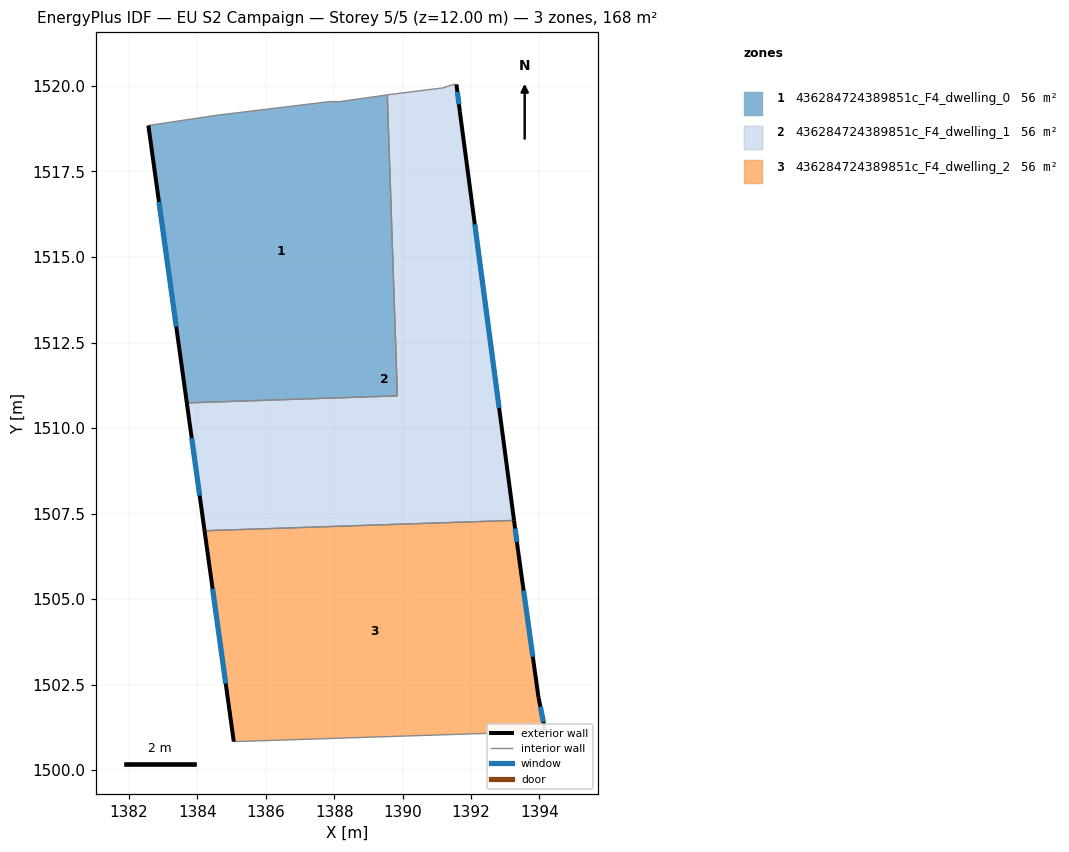
=== STOREY PLAN SPEC (per zone: floor XY polygon, exterior-wall plan segments, windows/doors) ===
zone 1: 436284724389851c_F4_dwelling_0  (56.1 m²)
  floor: (1389.55, 1519.74) (1389.85, 1510.94) (1383.69, 1510.73) (1382.57, 1518.84) (1384.57, 1519.14) (1387.87, 1519.54) (1388.17, 1519.54)
  exterior wall: (1382.57, 1518.84) – (1383.69, 1510.73)  [8.2 m]
    window: (1382.88, 1516.61) – (1383.38, 1512.97)  [5.0 m²]
  interior walls: 6
zone 2: 436284724389851c_F4_dwelling_1  (56.1 m²)
  floor: (1391.57, 1520.04) (1391.68, 1519.24) (1393.26, 1507.30) (1384.21, 1507.00) (1383.69, 1510.73) (1389.85, 1510.94) (1389.55, 1519.74) (1389.57, 1519.74) (1391.18, 1519.94) (1391.48, 1520.04)
  exterior wall: (1391.68, 1519.24) – (1391.57, 1520.04)  [0.8 m]
    window: (1391.65, 1519.46) – (1391.60, 1519.82)  [0.5 m²]
  exterior wall: (1393.26, 1507.30) – (1391.68, 1519.24)  [12.0 m]
    window: (1392.82, 1510.59) – (1392.11, 1515.96)  [7.3 m²]
  exterior wall: (1383.69, 1510.73) – (1384.21, 1507.00)  [3.8 m]
    window: (1383.83, 1509.71) – (1384.07, 1508.03)  [2.3 m²]
  interior walls: 7
zone 3: 436284724389851c_F4_dwelling_2  (56.1 m²)
  floor: (1393.26, 1507.30) (1393.37, 1506.43) (1393.97, 1502.13) (1394.17, 1501.13) (1385.06, 1500.83) (1384.21, 1507.00)
  exterior wall: (1394.17, 1501.13) – (1393.97, 1502.13)  [1.0 m]
    window: (1394.12, 1501.40) – (1394.03, 1501.85)  [0.6 m²]
  exterior wall: (1384.21, 1507.00) – (1385.06, 1500.83)  [6.2 m]
    window: (1384.45, 1505.30) – (1384.83, 1502.53)  [3.8 m²]
  exterior wall: (1393.37, 1506.43) – (1393.26, 1507.30)  [0.9 m]
    window: (1393.34, 1506.67) – (1393.29, 1507.06)  [0.5 m²]
  exterior wall: (1393.97, 1502.13) – (1393.37, 1506.43)  [4.3 m]
    window: (1393.81, 1503.31) – (1393.54, 1505.25)  [2.6 m²]
  interior walls: 2

=== DERIVED (storey summary) ===
Building: EU S2 Campaign
Storey: 5 of 5  (floor level z = 12.00 m)
Storey gross floor area: 168.2 m²
Zones on this storey: 3
  - 436284724389851c_F4_dwelling_0: floor 56.1 m²; exterior wall 8.2 m (24.6 m²); 1 window(s) 5.0 m²; WWR 20.2%
  - 436284724389851c_F4_dwelling_1: floor 56.1 m²; exterior wall 16.6 m (49.9 m²); 3 window(s) 10.1 m²; WWR 20.2%
  - 436284724389851c_F4_dwelling_2: floor 56.1 m²; exterior wall 12.5 m (37.4 m²); 4 window(s) 7.6 m²; WWR 20.2%
Zone adjacency (shared interzone walls):
  - 436284724389851c_F4_dwelling_0 ↔ 436284724389851c_F4_dwelling_1
  - 436284724389851c_F4_dwelling_1 ↔ 436284724389851c_F4_dwelling_2